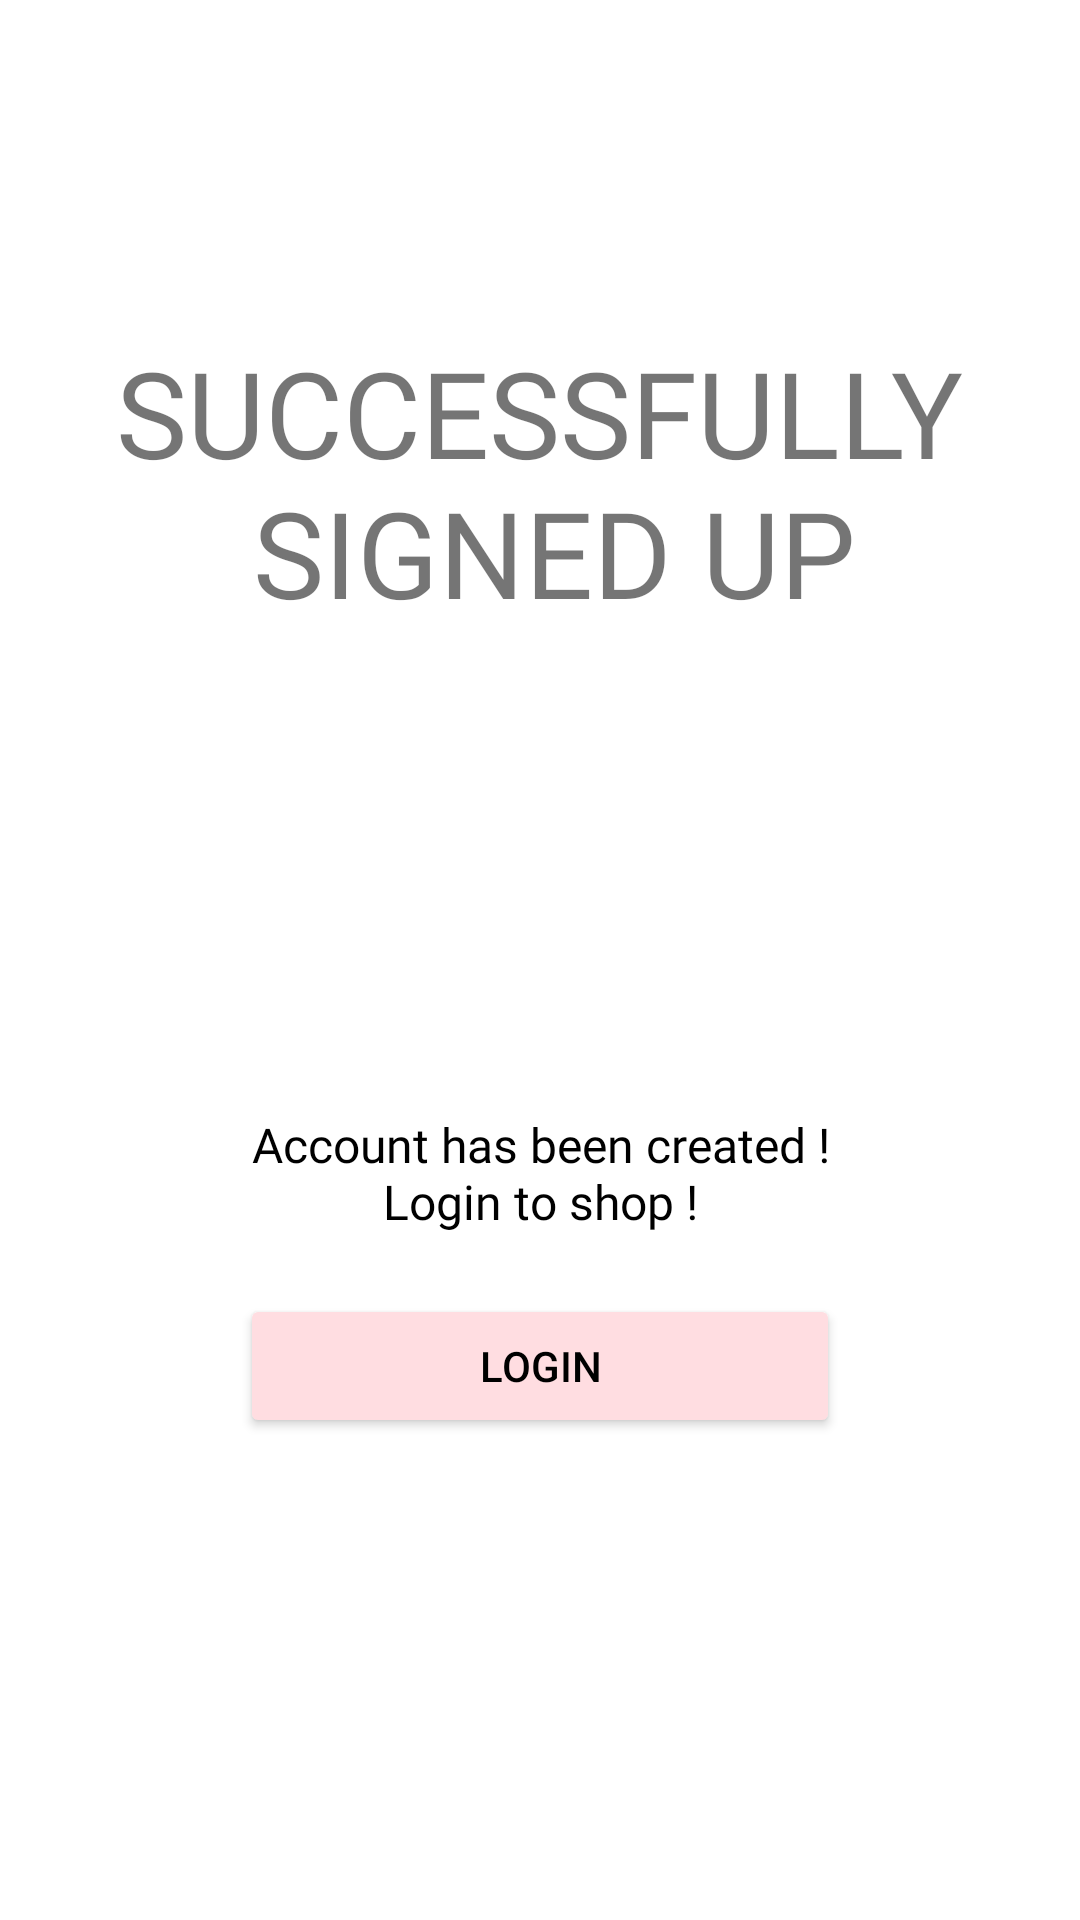

Write the Android layout XML for this screen, with the resource values it uses.
<!-- AndroidManifest.xml: application theme Theme.JaiShreeGaneshTextile -->
<!-- res/layout/activity_sign_up_success_message.xml -->
<?xml version="1.0" encoding="utf-8"?>
<LinearLayout xmlns:android="http://schemas.android.com/apk/res/android"
    xmlns:app="http://schemas.android.com/apk/res-auto"
    xmlns:tools="http://schemas.android.com/tools"
    android:layout_width="match_parent"
    android:layout_height="match_parent"
    tools:context=".Common.LoginSignup.SignUpSuccessMessage"
    android:padding="20dp"
    android:background="@color/white"
    android:orientation="vertical">

    <View
        android:layout_width="match_parent"
        android:layout_height="30dp"
        android:background="#00000000"/>

    
    <LinearLayout
        android:layout_width="match_parent"
        android:layout_height="match_parent"
        android:gravity="center"
        android:orientation="vertical">

        <TextView
            android:layout_width="wrap_content"
            android:layout_height="wrap_content"
            android:text="@string/success_signed_up"
            android:textSize="40sp"
            android:fontFamily="@font/muli_extrabold"
            android:textAlignment="center"
            android:gravity="center"
            android:layout_marginTop="-80dp"/>

        <ImageView
            android:layout_width="120dp"
            android:layout_height="120dp"
            android:src="@drawable/signed_up_icon"
            android:layout_margin="20dp"/>

        <TextView
            android:id="@+id/success_message_description"
            android:layout_width="wrap_content"
            android:layout_height="wrap_content"
            android:fontFamily="@font/muli"
            android:gravity="center"
            android:text="@string/success_signed_up_message"
            android:textAlignment="center"
            android:textColor="@color/black"
            android:textSize="16sp" />

        <Button
            android:layout_width="200dp"
            android:layout_height="wrap_content"
            android:text="@string/login"
            android:backgroundTint="@color/basic"
            android:layout_marginTop="20dp"
            android:textColor="@color/black"
            android:onClick="callLoginScreen"/>

    </LinearLayout>

</LinearLayout>
<!-- resources referenced by this layout -->
<resources>
  <color name="basic">#ffdde1</color>
  <color name="black">#FF000000</color>
  <color name="white">#FFFFFFFF</color>
  <string name="login">Login</string>
  <string name="success_signed_up">SUCCESSFULLY\n SIGNED UP</string>
  <string name="success_signed_up_message">Account has been created !\nLogin to shop !</string>
  <style name="Theme.JaiShreeGaneshTextile" parent="Theme.MaterialComponents.DayNight.NoActionBar">
          
          <item name="colorPrimary">@color/purple_500</item>
          <item name="colorPrimaryVariant">@color/purple_700</item>
          <item name="colorOnPrimary">@color/white</item>
          
          <item name="colorSecondary">@color/teal_200</item>
          <item name="colorSecondaryVariant">@color/teal_700</item>
          <item name="colorOnSecondary">@color/black</item>
          
          <item name="android:statusBarColor" tools:targetApi="l">?attr/colorPrimaryVariant</item>
          
      </style>
  <color name="purple_500">#FF6200EE</color>
  <color name="purple_700">#FF3700B3</color>
  <color name="teal_200">#FF03DAC5</color>
  <color name="teal_700">#FF018786</color>
</resources>
